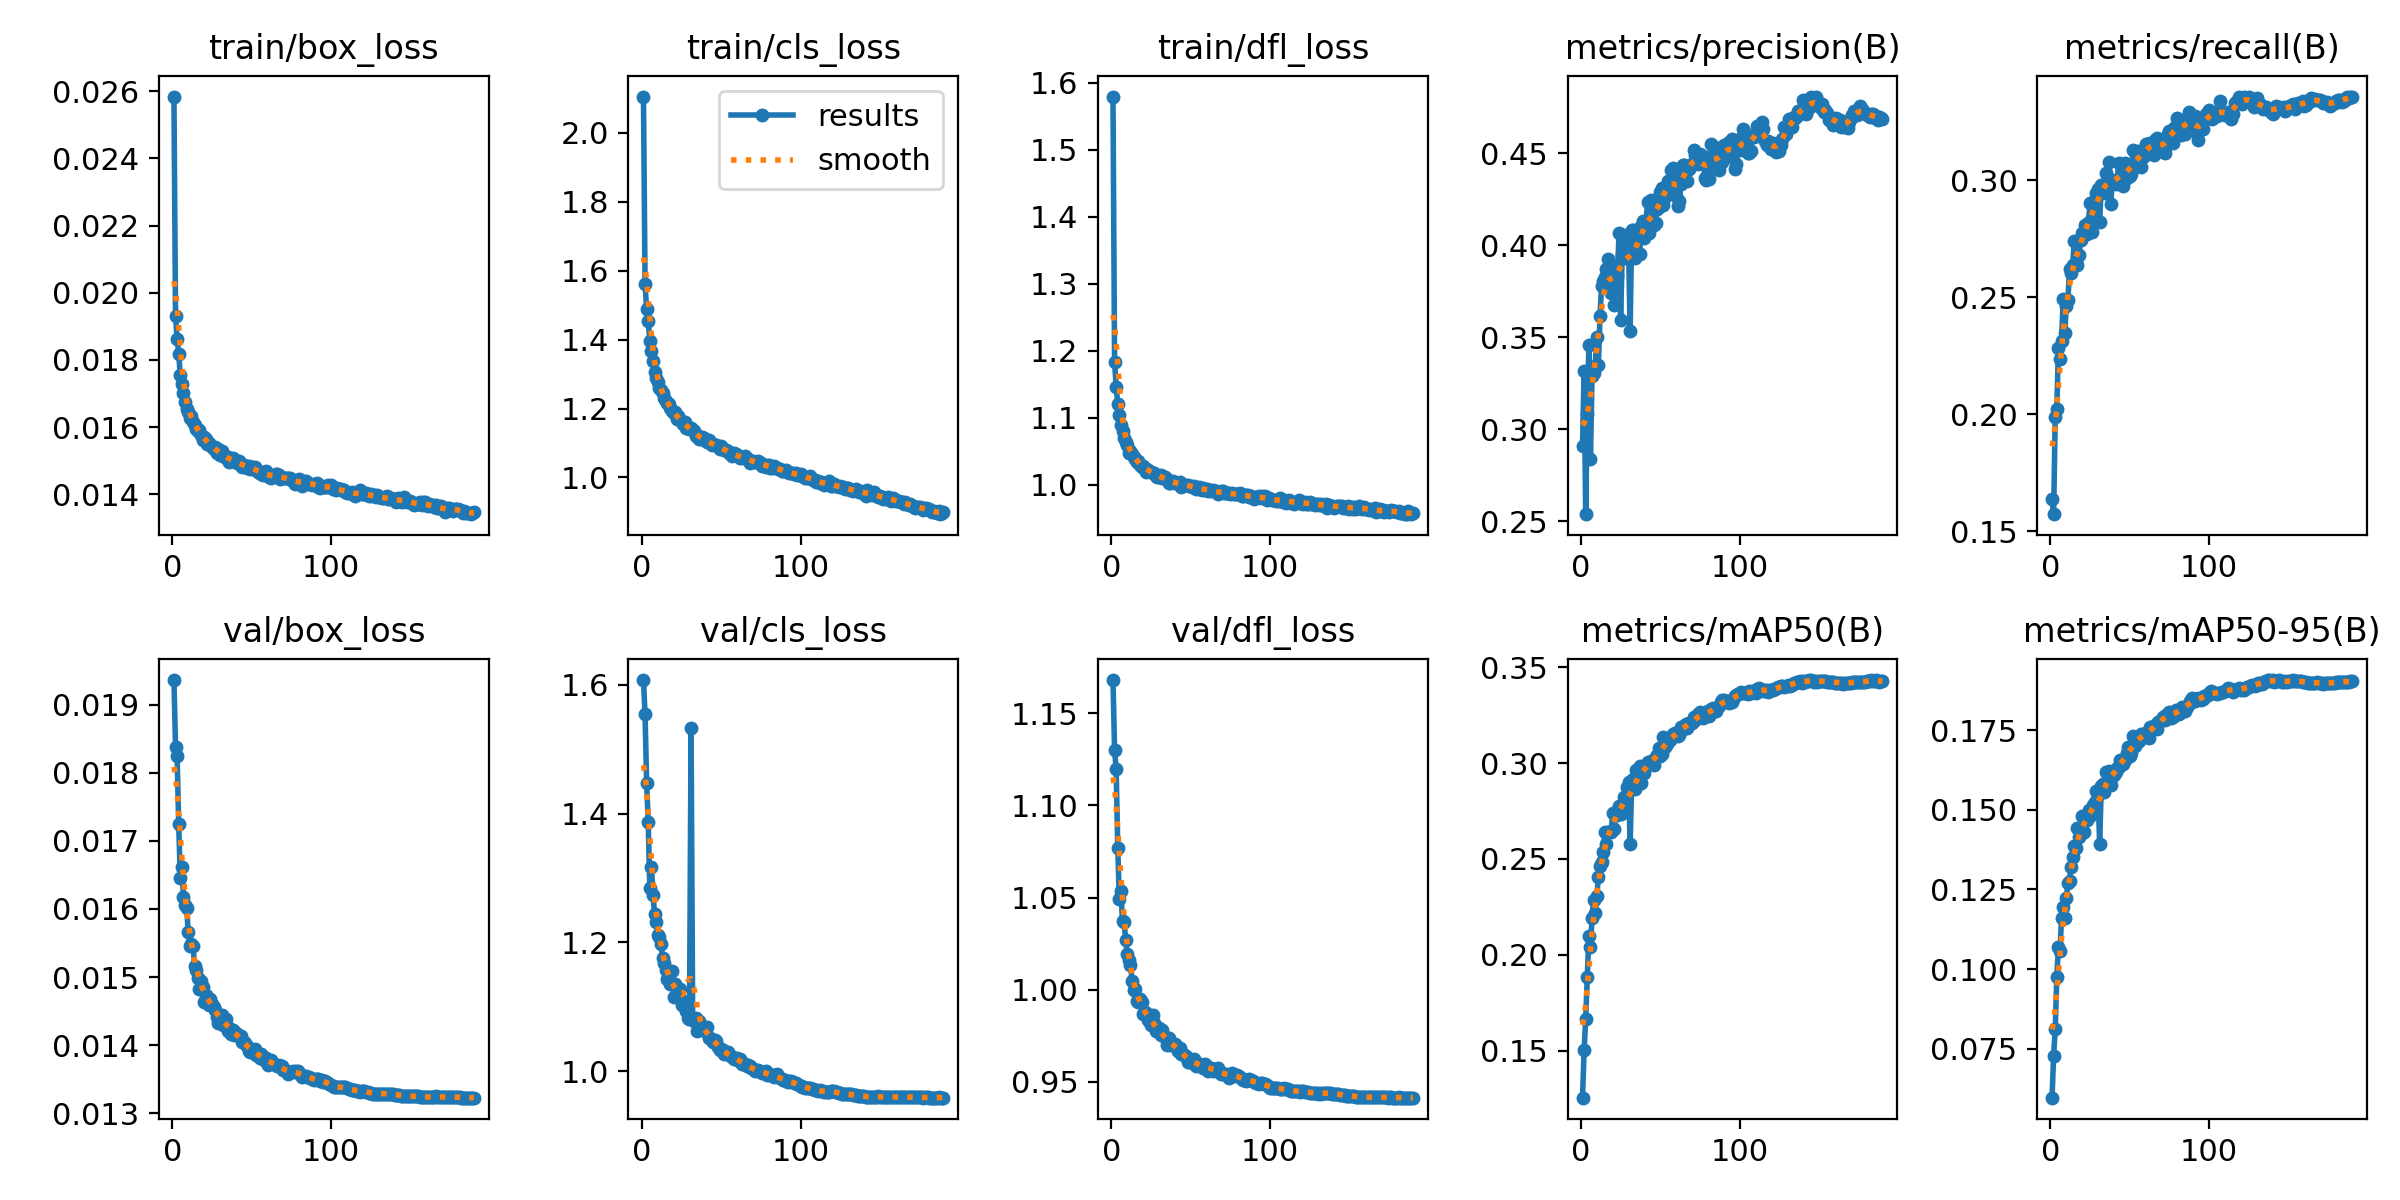

Source data for this figure (header and first rows):
epoch, train/box_loss, train/cls_loss, train/dfl_loss, metrics/precision(B), metrics/recall(B), metrics/mAP50(B), metrics/mAP50-95(B), val/box_loss, val/cls_loss, val/dfl_loss, lr/pg0, lr/pg1, lr/pg2
1, 0.02584, 2.105, 1.579, 0.291, 0.1639, 0.1256, 0.05962, 0.01936, 1.608, 1.168, 0.03444, 0.001064, 0.001064
2, 0.01931, 1.563, 1.183, 0.3316, 0.1574, 0.1502, 0.07281, 0.01838, 1.554, 1.13, 0.01883, 0.002121, 0.002121
3, 0.01862, 1.488, 1.146, 0.2537, 0.1991, 0.1666, 0.08112, 0.01824, 1.447, 1.119, 0.00321, 0.003169, 0.003169
4, 0.01818, 1.454, 1.121, 0.3083, 0.2024, 0.1884, 0.09735, 0.01724, 1.386, 1.077, 0.003158, 0.003158, 0.003158
5, 0.01754, 1.397, 1.104, 0.3457, 0.2283, 0.2099, 0.1069, 0.01646, 1.284, 1.049, 0.003158, 0.003158, 0.003158
6, 0.01729, 1.368, 1.09, 0.284, 0.2238, 0.2039, 0.1058, 0.01661, 1.317, 1.053, 0.003144, 0.003144, 0.003144
7, 0.01702, 1.337, 1.08, 0.3287, 0.2312, 0.2192, 0.1161, 0.01618, 1.274, 1.037, 0.00313, 0.00313, 0.00313
8, 0.01675, 1.306, 1.07, 0.3308, 0.2492, 0.2285, 0.1194, 0.01606, 1.244, 1.037, 0.003116, 0.003116, 0.003116
9, 0.01654, 1.289, 1.064, 0.3342, 0.2349, 0.222, 0.1161, 0.01602, 1.231, 1.027, 0.003101, 0.003101, 0.003101
10, 0.01645, 1.277, 1.059, 0.3501, 0.2463, 0.2308, 0.1222, 0.01566, 1.212, 1.019, 0.003087, 0.003087, 0.003087
11, 0.01628, 1.26, 1.048, 0.3346, 0.249, 0.2405, 0.127, 0.01546, 1.209, 1.016, 0.003073, 0.003073, 0.003073
12, 0.01632, 1.253, 1.05, 0.3613, 0.2619, 0.2463, 0.1278, 0.01549, 1.198, 1.013, 0.003059, 0.003059, 0.003059
13, 0.01616, 1.246, 1.045, 0.3779, 0.2605, 0.2482, 0.1322, 0.01546, 1.176, 1.005, 0.003045, 0.003045, 0.003045
14, 0.01606, 1.231, 1.041, 0.3804, 0.2638, 0.2536, 0.1352, 0.01517, 1.169, 0.9998, 0.003031, 0.003031, 0.003031
15, 0.01594, 1.223, 1.038, 0.3831, 0.2742, 0.2643, 0.1386, 0.0151, 1.157, 1, 0.003017, 0.003017, 0.003017
16, 0.0159, 1.215, 1.034, 0.3869, 0.2652, 0.2579, 0.138, 0.01498, 1.143, 0.9938, 0.003003, 0.003003, 0.003003
17, 0.01591, 1.213, 1.035, 0.3924, 0.2641, 0.2639, 0.1442, 0.01483, 1.14, 0.9932, 0.002989, 0.002989, 0.002989
18, 0.01578, 1.2, 1.03, 0.3822, 0.2682, 0.264, 0.1414, 0.01494, 1.136, 0.9952, 0.002975, 0.002975, 0.002975
19, 0.01561, 1.192, 1.026, 0.3741, 0.2746, 0.2639, 0.1425, 0.01486, 1.155, 0.9932, 0.002961, 0.002961, 0.002961
20, 0.0157, 1.187, 1.028, 0.3838, 0.2777, 0.2741, 0.148, 0.01464, 1.115, 0.9868, 0.002947, 0.002947, 0.002947
21, 0.01565, 1.189, 1.025, 0.3677, 0.278, 0.2656, 0.1431, 0.01473, 1.135, 0.9879, 0.002933, 0.002933, 0.002933
22, 0.01549, 1.17, 1.019, 0.3881, 0.2808, 0.2741, 0.147, 0.01471, 1.118, 0.9872, 0.002918, 0.002918, 0.002918
23, 0.01554, 1.179, 1.022, 0.3835, 0.2772, 0.2727, 0.1468, 0.01459, 1.127, 0.9833, 0.002904, 0.002904, 0.002904
24, 0.01548, 1.166, 1.021, 0.4065, 0.2822, 0.2775, 0.1501, 0.01468, 1.128, 0.9844, 0.00289, 0.00289, 0.00289
25, 0.0154, 1.16, 1.019, 0.3593, 0.2905, 0.2735, 0.1481, 0.0146, 1.103, 0.9809, 0.002876, 0.002876, 0.002876
26, 0.01535, 1.156, 1.017, 0.395, 0.2778, 0.2759, 0.1494, 0.01456, 1.109, 0.9861, 0.002862, 0.002862, 0.002862
27, 0.0154, 1.162, 1.017, 0.4057, 0.2855, 0.2821, 0.1515, 0.01452, 1.099, 0.9818, 0.002848, 0.002848, 0.002848
28, 0.01522, 1.144, 1.014, 0.3929, 0.2914, 0.2817, 0.1523, 0.01441, 1.093, 0.9776, 0.002834, 0.002834, 0.002834
29, 0.01534, 1.146, 1.012, 0.4029, 0.2945, 0.2874, 0.1559, 0.01433, 1.083, 0.9778, 0.00282, 0.00282, 0.00282
30, 0.01517, 1.14, 1.012, 0.3997, 0.2962, 0.29, 0.1546, 0.01441, 1.081, 0.9793, 0.002806, 0.002806, 0.002806
31, 0.01528, 1.142, 1.014, 0.3534, 0.2822, 0.2577, 0.1391, 0.01445, 1.533, 0.9754, 0.002792, 0.002792, 0.002792
32, 0.01515, 1.137, 1.011, 0.4081, 0.2981, 0.2908, 0.1574, 0.0143, 1.082, 0.9781, 0.002778, 0.002778, 0.002778
33, 0.01513, 1.135, 1.01, 0.4086, 0.2974, 0.2916, 0.1581, 0.01436, 1.078, 0.9746, 0.002763, 0.002763, 0.002763
34, 0.01507, 1.121, 1.011, 0.3931, 0.2946, 0.2864, 0.1555, 0.01439, 1.083, 0.9745, 0.002749, 0.002749, 0.002749
35, 0.01511, 1.124, 1.008, 0.4038, 0.3032, 0.2965, 0.162, 0.01421, 1.063, 0.9702, 0.002735, 0.002735, 0.002735
36, 0.01497, 1.112, 1.003, 0.3957, 0.3008, 0.2925, 0.1589, 0.01425, 1.077, 0.9736, 0.002721, 0.002721, 0.002721
37, 0.01501, 1.113, 1.003, 0.3954, 0.308, 0.2982, 0.1622, 0.01417, 1.066, 0.97, 0.002707, 0.002707, 0.002707
38, 0.01507, 1.117, 1.004, 0.4103, 0.29, 0.2896, 0.1579, 0.01423, 1.07, 0.9703, 0.002693, 0.002693, 0.002693
39, 0.01502, 1.113, 1.005, 0.4132, 0.3001, 0.2964, 0.1606, 0.01415, 1.064, 0.9698, 0.002679, 0.002679, 0.002679
40, 0.01497, 1.109, 1.002, 0.4038, 0.2991, 0.2949, 0.161, 0.01418, 1.063, 0.9704, 0.002665, 0.002665, 0.002665
41, 0.01494, 1.103, 1.003, 0.413, 0.2984, 0.2984, 0.1618, 0.01416, 1.069, 0.9696, 0.002651, 0.002651, 0.002651
42, 0.015, 1.108, 1.002, 0.4234, 0.2995, 0.3004, 0.163, 0.01413, 1.052, 0.9667, 0.002637, 0.002637, 0.002637
43, 0.01489, 1.101, 1.004, 0.4068, 0.3075, 0.3002, 0.1635, 0.01413, 1.051, 0.9684, 0.002623, 0.002623, 0.002623
44, 0.01482, 1.093, 0.9972, 0.4249, 0.3007, 0.3008, 0.1657, 0.01405, 1.049, 0.9653, 0.002609, 0.002609, 0.002609
45, 0.01486, 1.097, 0.999, 0.4142, 0.3036, 0.3004, 0.1646, 0.01404, 1.046, 0.9648, 0.002595, 0.002595, 0.002595
46, 0.01485, 1.094, 0.9993, 0.4108, 0.2975, 0.2988, 0.1644, 0.01403, 1.048, 0.9645, 0.00258, 0.00258, 0.00258
47, 0.01479, 1.095, 0.9996, 0.4121, 0.3076, 0.3032, 0.1657, 0.01399, 1.046, 0.964, 0.002566, 0.002566, 0.002566
48, 0.01485, 1.093, 1, 0.4199, 0.3008, 0.304, 0.1676, 0.01392, 1.038, 0.961, 0.002552, 0.002552, 0.002552
49, 0.01475, 1.084, 0.9987, 0.4208, 0.3056, 0.3079, 0.1697, 0.0139, 1.032, 0.9608, 0.002538, 0.002538, 0.002538
50, 0.01481, 1.09, 0.9973, 0.4291, 0.302, 0.3035, 0.167, 0.01393, 1.034, 0.9616, 0.002524, 0.002524, 0.002524
51, 0.01474, 1.083, 0.997, 0.4311, 0.3027, 0.3047, 0.1679, 0.01393, 1.032, 0.9616, 0.00251, 0.00251, 0.00251
52, 0.0148, 1.081, 0.9977, 0.422, 0.3129, 0.3135, 0.173, 0.01394, 1.026, 0.9621, 0.002496, 0.002496, 0.002496
53, 0.01475, 1.08, 0.9942, 0.4264, 0.3068, 0.3085, 0.1701, 0.01386, 1.028, 0.9586, 0.002482, 0.002482, 0.002482
54, 0.01467, 1.077, 0.9955, 0.4317, 0.3089, 0.3099, 0.171, 0.01386, 1.029, 0.9594, 0.002468, 0.002468, 0.002468
55, 0.01465, 1.072, 0.9964, 0.4351, 0.3127, 0.3121, 0.1722, 0.01381, 1.025, 0.9592, 0.002454, 0.002454, 0.002454
56, 0.0146, 1.068, 0.9935, 0.4303, 0.3113, 0.3118, 0.1716, 0.01387, 1.023, 0.9597, 0.00244, 0.00244, 0.00244
57, 0.01459, 1.062, 0.9927, 0.4412, 0.3059, 0.3129, 0.1736, 0.01381, 1.022, 0.959, 0.002426, 0.002426, 0.002426
58, 0.01466, 1.072, 0.9952, 0.4422, 0.3099, 0.3154, 0.1738, 0.01379, 1.019, 0.9576, 0.002412, 0.002412, 0.002412
59, 0.01469, 1.068, 0.9915, 0.4373, 0.3104, 0.3159, 0.1739, 0.01381, 1.02, 0.9599, 0.002397, 0.002397, 0.002397
60, 0.0146, 1.064, 0.9929, 0.4268, 0.3158, 0.3152, 0.174, 0.01371, 1.021, 0.9575, 0.002383, 0.002383, 0.002383
... 130 more rows
